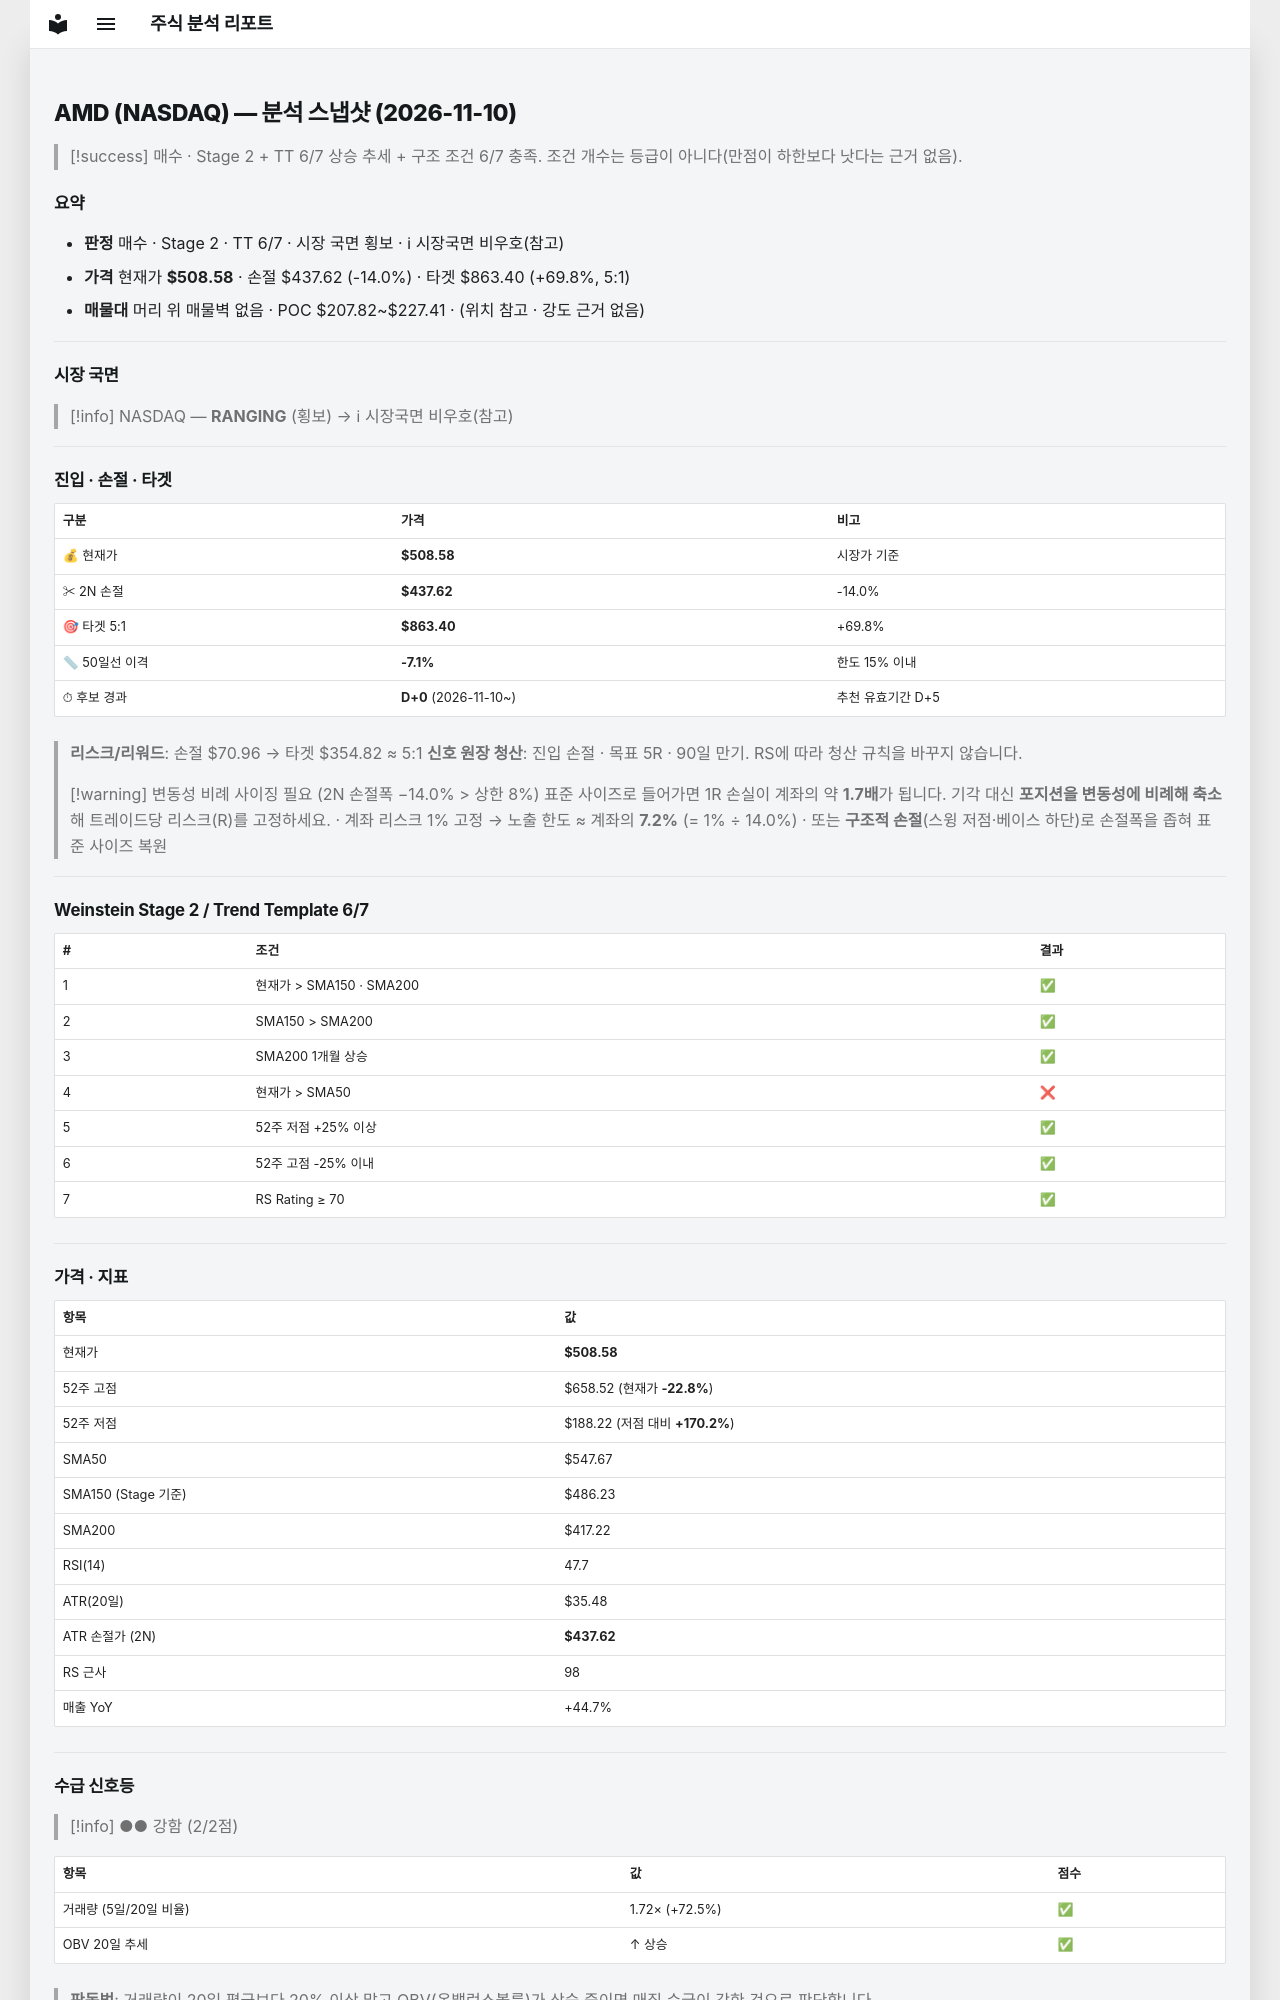

repository: soloandco/stock-reports · page: snapshots/AMD-2026-11-10/index.html · generator: mkdocs

---
type: analysis-snapshot
title: AMD 분석 스냅샷
ticker: AMD
market: NASDAQ
created: 2026-11-10
updated: 2026-11-10
bar-date: 2026-11-09
verdict: 매수관찰
real-rr: 1.07
sma50-gap-pct: -7.1
candidate-days: 0
candidate-since: 2026-11-10
weekly-position: 저항대재진입
weekly-overhead-price: 584.73
weekly-overhead-pct: 15.0
stage: 2
trend-template-score: 6
tt-max: 7
ma-set: sma-50-150-200
price: 508.5799865722656
stop-price: 437.6156280695306
market-regime: RANGING
supply-demand-score: 2/2
supply-demand-label: 강함
status: tracking
tags:
  - stock-agent
  - watchlist
  - AMD
  - analysis
related:
  - "[[analysis-template]]"
---

# AMD (NASDAQ) — 분석 스냅샷 (2026-11-10)

> [!success] 매수 · Stage 2 + TT 6/7
> 상승 추세 + 구조 조건 6/7 충족. 조건 개수는 등급이 아니다(만점이 하한보다 낫다는 근거 없음).

## 요약

- **판정** 매수 · Stage 2 · TT 6/7 · 시장 국면 횡보 · ℹ 시장국면 비우호(참고)
- **가격** 현재가 **$508.58** · 손절 $437.62 (-14.0%) · 타겟 $863.40 (+69.8%, 5:1)
- **매물대** 머리 위 매물벽 없음 · POC $207.82~$227.41 · (위치 참고 · 강도 근거 없음)

---

## 시장 국면

> [!info] NASDAQ — **RANGING** (횡보) → ℹ 시장국면 비우호(참고)

---

## 진입 · 손절 · 타겟

| 구분 | 가격 | 비고 |
|------|------|------|
| 💰 현재가 | **$508.58** | 시장가 기준 |
| ✂ 2N 손절 | **$437.62** | -14.0% |
| 🎯 타겟 5:1 | **$863.40** | +69.8% |
| 📏 50일선 이격 | **-7.1%** | 한도 15% 이내 |
| ⏱ 후보 경과 | **D+0** (2026-11-10~) | 추천 유효기간 D+5 |

> **리스크/리워드**: 손절 $70.96 → 타겟 $354.82 ≈ 5:1
> **신호 원장 청산**: 진입 손절 · 목표 5R · 90일 만기. RS에 따라 청산 규칙을 바꾸지 않습니다.

> [!warning] 변동성 비례 사이징 필요 (2N 손절폭 −14.0% > 상한 8%)
> 표준 사이즈로 들어가면 1R 손실이 계좌의 약 **1.7배**가 됩니다. 기각 대신 **포지션을 변동성에 비례해 축소**해 트레이드당 리스크(R)를 고정하세요.
> · 계좌 리스크 1% 고정 → 노출 한도 ≈ 계좌의 **7.2%** (= 1% ÷ 14.0%)
> · 또는 **구조적 손절**(스윙 저점·베이스 하단)로 손절폭을 좁혀 표준 사이즈 복원

---

## Weinstein Stage 2 / Trend Template 6/7

| # | 조건 | 결과 |
|---|------|------|
| 1 | 현재가 > SMA150 · SMA200 | ✅ |
| 2 | SMA150 > SMA200 | ✅ |
| 3 | SMA200 1개월 상승 | ✅ |
| 4 | 현재가 > SMA50 | ❌ |
| 5 | 52주 저점 +25% 이상 | ✅ |
| 6 | 52주 고점 -25% 이내 | ✅ |
| 7 | RS Rating ≥ 70 | ✅ |

---

## 가격 · 지표

| 항목 | 값 |
|------|---|
| 현재가 | **$508.58** |
| 52주 고점 | $658.52 (현재가 **-22.8%**) |
| 52주 저점 | $188.22 (저점 대비 **+170.2%**) |
| SMA50 | $547.67 |
| SMA150 (Stage 기준) | $486.23 |
| SMA200 | $417.22 |
| RSI(14) | 47.7 |
| ATR(20일) | $35.48 |
| ATR 손절가 (2N) | **$437.62** |
| RS 근사 | 98 |
| 매출 YoY | +44.7% |

---
## 수급 신호등

> [!info] ●● 강함 (2/2점)

| 항목 | 값 | 점수 |
|------|------|------|
| 거래량 (5일/20일 비율) | 1.72× (+72.5%) | ✅ |
| OBV 20일 추세 | ↑ 상승 | ✅ |

> **판독법**: 거래량이 20일 평균보다 20% 이상 많고 OBV(온밸런스볼륨)가 상승 중이면 매집 수급이 강한 것으로 판단합니다.

---
